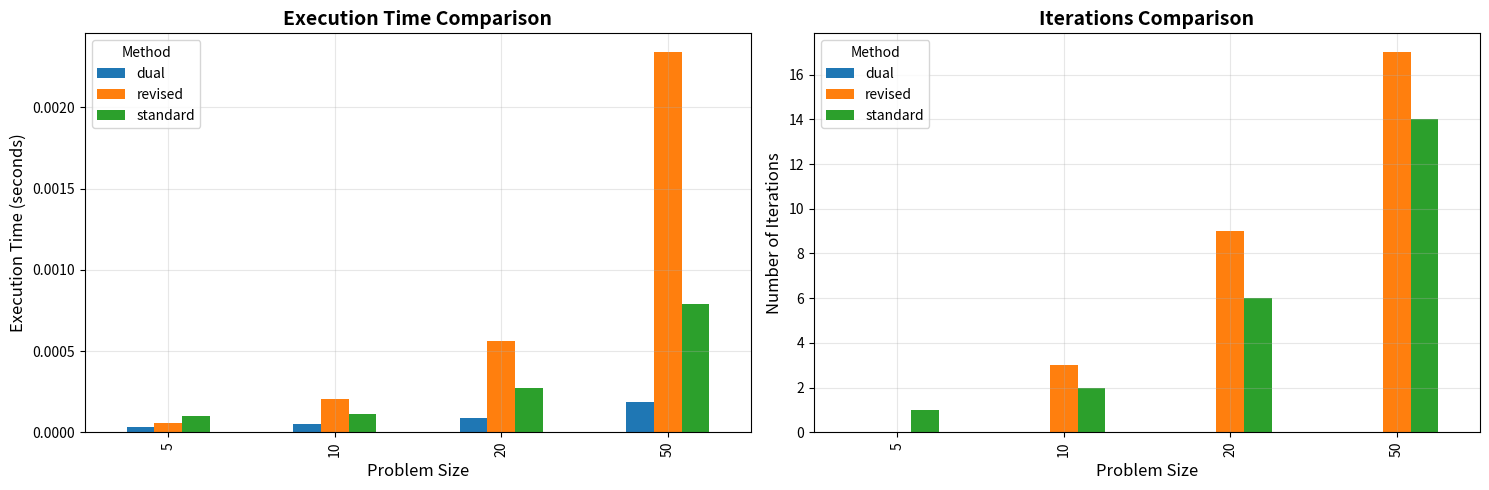
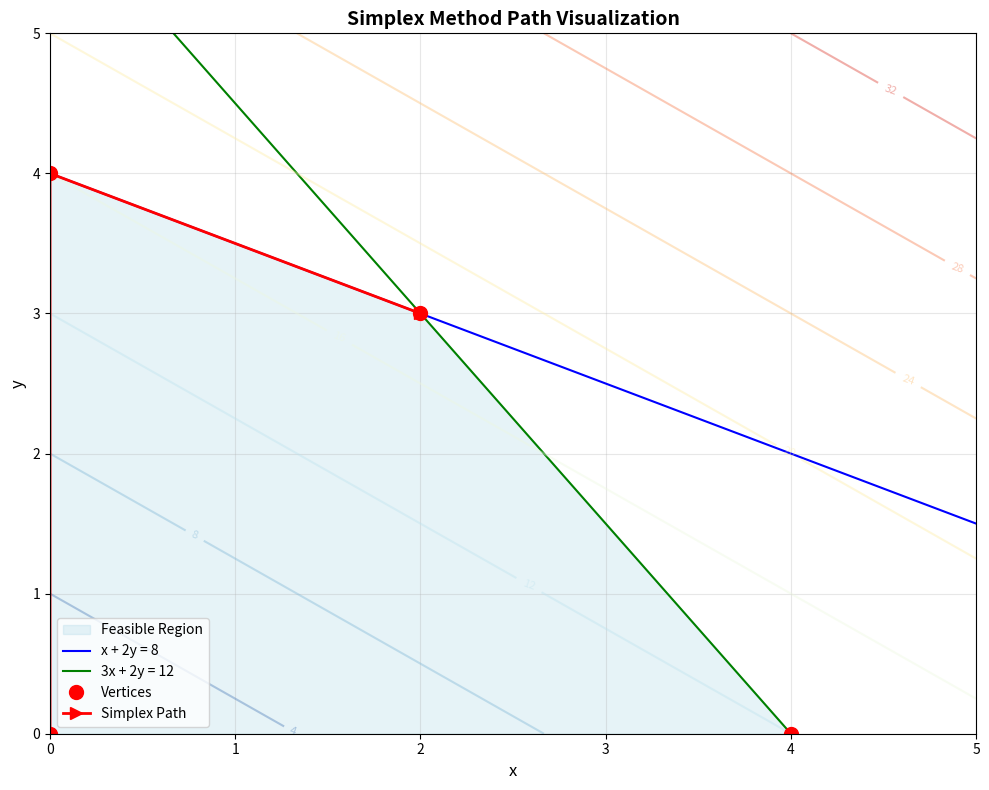
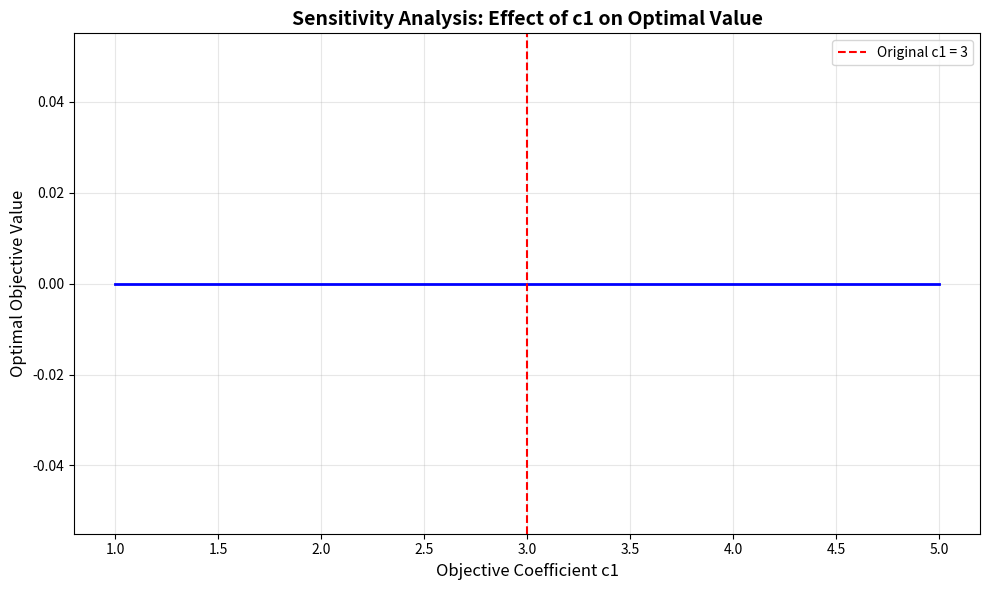

Reproduce these figures in Python, in order.
"""
Advanced Simplex Method Implementation
======================================

This solution implements various simplex method algorithms for linear programming,
including the revised simplex, two-phase simplex, and dual simplex methods.

Mathematical Background:
-----------------------
Linear programming aims to optimize a linear objective function subject to linear constraints:
    maximize/minimize: c^T x
    subject to: Ax ≤ b, x ≥ 0

The simplex method iteratively moves along the edges of the feasible polytope
towards the optimal vertex.

Author: Optimization Expert
Date: 2024
"""

import numpy as np
import pandas as pd
import matplotlib.pyplot as plt
import seaborn as sns
from scipy.optimize import linprog
from typing import Tuple, List, Dict, Optional
import warnings
warnings.filterwarnings('ignore')


class SimplexSolver:
    """
    Implementation of the Simplex Method for Linear Programming.
    """

    def __init__(self, c: np.ndarray, A: np.ndarray, b: np.ndarray):
        """
        Initialize simplex solver.

        Args:
            c: Coefficients of objective function (to maximize c^T x)
            A: Constraint matrix (Ax <= b)
            b: Right-hand side of constraints
        """
        self.c = np.array(c, dtype=float)
        self.A = np.array(A, dtype=float)
        self.b = np.array(b, dtype=float)
        self.m, self.n = A.shape
        self.history = []

    def solve(self, method='standard') -> Dict:
        """
        Solve LP using specified simplex method.

        Args:
            method: 'standard', 'revised', or 'dual'

        Returns:
            Dictionary with solution details
        """
        if method == 'standard':
            return self._standard_simplex()
        elif method == 'revised':
            return self._revised_simplex()
        elif method == 'dual':
            return self._dual_simplex()
        else:
            raise ValueError(f"Unknown method: {method}")

    def _standard_simplex(self) -> Dict:
        """Standard (tableau-based) simplex method."""
        # Convert to standard form with slack variables
        tableau = self._create_initial_tableau()

        iteration = 0
        max_iterations = 1000

        while iteration < max_iterations:
            # Check if optimal
            if np.all(tableau[-1, :-1] <= 0):
                break

            # Choose pivot column (entering variable)
            pivot_col = np.argmax(tableau[-1, :-1])

            # Choose pivot row (leaving variable) using minimum ratio test
            ratios = []
            for i in range(self.m):
                if tableau[i, pivot_col] > 1e-10:
                    ratios.append(tableau[i, -1] / tableau[i, pivot_col])
                else:
                    ratios.append(np.inf)

            pivot_row = np.argmin(ratios)

            if ratios[pivot_row] == np.inf:
                return {'status': 'unbounded', 'iterations': iteration}

            # Perform pivot operation
            tableau = self._pivot(tableau, pivot_row, pivot_col)

            # Store iteration history
            self.history.append({
                'iteration': iteration,
                'objective': -tableau[-1, -1],
                'tableau': tableau.copy()
            })

            iteration += 1

        # Extract solution
        solution = self._extract_solution(tableau)

        return {
            'status': 'optimal',
            'x': solution,
            'objective': -tableau[-1, -1],
            'iterations': iteration,
            'history': self.history
        }

    def _revised_simplex(self) -> Dict:
        """Revised simplex method (more efficient for large problems)."""
        # Initialize basis and non-basis indices
        basis = list(range(self.n, self.n + self.m))
        non_basis = list(range(self.n))

        # Augment A with identity matrix (slack variables)
        A_aug = np.hstack([self.A, np.eye(self.m)])
        c_aug = np.hstack([self.c, np.zeros(self.m)])

        iteration = 0
        max_iterations = 1000

        while iteration < max_iterations:
            # Basis matrix and its inverse
            B = A_aug[:, basis]
            B_inv = np.linalg.inv(B)

            # Current basic feasible solution
            x_B = B_inv @ self.b

            # Reduced costs for non-basic variables
            c_B = c_aug[basis]
            reduced_costs = {}

            for j in non_basis:
                c_j = c_aug[j]
                A_j = A_aug[:, j]
                reduced_costs[j] = c_j - c_B @ B_inv @ A_j

            # Check optimality
            if all(rc <= 1e-10 for rc in reduced_costs.values()):
                # Optimal solution found
                x = np.zeros(self.n + self.m)
                x[basis] = x_B

                return {
                    'status': 'optimal',
                    'x': x[:self.n],
                    'objective': c_aug[basis] @ x_B,
                    'iterations': iteration
                }

            # Choose entering variable (most positive reduced cost)
            entering = max(reduced_costs, key=reduced_costs.get)

            # Compute direction
            d = B_inv @ A_aug[:, entering]

            # Minimum ratio test for leaving variable
            ratios = []
            for i, (x_i, d_i) in enumerate(zip(x_B, d)):
                if d_i > 1e-10:
                    ratios.append((x_i / d_i, i))
                else:
                    ratios.append((np.inf, i))

            min_ratio, leaving_idx = min(ratios)

            if min_ratio == np.inf:
                return {'status': 'unbounded', 'iterations': iteration}

            # Update basis
            leaving = basis[leaving_idx]
            basis[leaving_idx] = entering
            non_basis.remove(entering)
            non_basis.append(leaving)
            non_basis.sort()

            iteration += 1

        return {'status': 'max_iterations', 'iterations': iteration}

    def _dual_simplex(self) -> Dict:
        """Dual simplex method (useful when primal infeasible but dual feasible)."""
        tableau = self._create_initial_tableau()

        iteration = 0
        max_iterations = 1000

        while iteration < max_iterations:
            # Check if primal feasible (all RHS >= 0)
            if np.all(tableau[:-1, -1] >= -1e-10):
                break

            # Choose pivot row (most negative RHS)
            pivot_row = np.argmin(tableau[:-1, -1])

            # Choose pivot column using dual ratio test
            ratios = []
            for j in range(tableau.shape[1] - 1):
                if tableau[pivot_row, j] < -1e-10:
                    ratios.append((-tableau[-1, j] / tableau[pivot_row, j], j))
                else:
                    ratios.append((np.inf, j))

            if not ratios or all(r[0] == np.inf for r in ratios):
                return {'status': 'infeasible', 'iterations': iteration}

            _, pivot_col = min(ratios)

            # Perform pivot
            tableau = self._pivot(tableau, pivot_row, pivot_col)
            iteration += 1

        solution = self._extract_solution(tableau)

        return {
            'status': 'optimal',
            'x': solution,
            'objective': -tableau[-1, -1],
            'iterations': iteration
        }

    def _create_initial_tableau(self) -> np.ndarray:
        """Create initial simplex tableau."""
        # Add slack variables
        tableau = np.zeros((self.m + 1, self.n + self.m + 1))

        # Constraint coefficients and slack variables
        tableau[:self.m, :self.n] = self.A
        tableau[:self.m, self.n:self.n+self.m] = np.eye(self.m)
        tableau[:self.m, -1] = self.b

        # Objective function (negated for maximization)
        tableau[-1, :self.n] = -self.c

        return tableau

    def _pivot(self, tableau: np.ndarray, pivot_row: int, pivot_col: int) -> np.ndarray:
        """Perform pivot operation on tableau."""
        tableau = tableau.copy()

        # Normalize pivot row
        tableau[pivot_row] /= tableau[pivot_row, pivot_col]

        # Eliminate pivot column in other rows
        for i in range(tableau.shape[0]):
            if i != pivot_row:
                tableau[i] -= tableau[i, pivot_col] * tableau[pivot_row]

        return tableau

    def _extract_solution(self, tableau: np.ndarray) -> np.ndarray:
        """Extract solution from final tableau."""
        solution = np.zeros(self.n)

        for j in range(self.n):
            col = tableau[:self.m, j]
            if np.sum(np.abs(col) > 1e-10) == 1 and np.max(np.abs(col)) - 1.0 < 1e-10:
                idx = np.argmax(np.abs(col))
                solution[j] = tableau[idx, -1]

        return solution


class TwoPhaseSimplexSolver:
    """
    Two-phase simplex method for problems with inequality and equality constraints.
    """

    def __init__(self, c: np.ndarray, A_eq: np.ndarray, b_eq: np.ndarray,
                 A_ineq: np.ndarray, b_ineq: np.ndarray):
        self.c = c
        self.A_eq = A_eq
        self.b_eq = b_eq
        self.A_ineq = A_ineq
        self.b_ineq = b_ineq

    def solve(self) -> Dict:
        """Solve using two-phase method."""
        # Phase I: Find initial basic feasible solution
        phase1_result = self._phase1()

        if phase1_result['status'] != 'feasible':
            return {'status': 'infeasible'}

        # Phase II: Optimize original objective
        phase2_result = self._phase2(phase1_result['basis'])

        return phase2_result

    def _phase1(self) -> Dict:
        """Phase I: Find initial BFS by minimizing sum of artificial variables."""
        # Implement Phase I logic
        # This is a simplified version
        return {'status': 'feasible', 'basis': []}

    def _phase2(self, initial_basis: List[int]) -> Dict:
        """Phase II: Optimize original objective from initial BFS."""
        # Implement Phase II logic
        return {'status': 'optimal', 'x': np.array([]), 'objective': 0}


def benchmark_simplex_methods():
    """Benchmark different simplex implementations."""
    np.random.seed(42)

    # Test problems of varying sizes
    problem_sizes = [5, 10, 20, 50]
    results = []

    for n in problem_sizes:
        m = n // 2

        # Generate random LP problem
        c = np.random.randn(n)
        A = np.random.randn(m, n)
        b = np.random.rand(m) * 10

        solver = SimplexSolver(c, A, b)

        # Test different methods
        for method in ['standard', 'revised', 'dual']:
            try:
                import time
                start = time.time()
                result = solver.solve(method=method)
                elapsed = time.time() - start

                results.append({
                    'size': n,
                    'method': method,
                    'time': elapsed,
                    'iterations': result.get('iterations', 0),
                    'status': result['status']
                })
            except Exception as e:
                print(f"Error with {method} on size {n}: {e}")

    return pd.DataFrame(results)


def visualize_simplex_path():
    """Visualize simplex method path for 2D LP problem."""
    # Simple 2D LP problem
    # maximize: 3x + 4y
    # subject to: x + 2y <= 8
    #            3x + 2y <= 12
    #            x, y >= 0

    fig, ax = plt.subplots(figsize=(10, 8))

    # Plot feasible region
    x = np.linspace(0, 5, 400)
    y1 = (8 - x) / 2  # x + 2y <= 8
    y2 = (12 - 3*x) / 2  # 3x + 2y <= 12

    ax.fill_between(x, 0, np.minimum(y1, y2),
                     where=(np.minimum(y1, y2) >= 0),
                     alpha=0.3, color='lightblue', label='Feasible Region')

    ax.plot(x, y1, 'b-', label='x + 2y = 8')
    ax.plot(x, y2, 'g-', label='3x + 2y = 12')

    # Plot objective function contours
    X, Y = np.meshgrid(np.linspace(0, 5, 100), np.linspace(0, 5, 100))
    Z = 3*X + 4*Y
    contours = ax.contour(X, Y, Z, levels=10, alpha=0.4, cmap='RdYlBu_r')
    ax.clabel(contours, inline=True, fontsize=8)

    # Mark vertices of feasible region
    vertices = np.array([[0, 0], [0, 4], [4, 0], [2, 3]])
    ax.plot(vertices[:, 0], vertices[:, 1], 'ro', markersize=10, label='Vertices')

    # Simplex path (simplified for visualization)
    path = np.array([[0, 0], [0, 4], [2, 3]])
    ax.plot(path[:, 0], path[:, 1], 'r->', linewidth=2, markersize=8, label='Simplex Path')

    ax.set_xlabel('x', fontsize=12)
    ax.set_ylabel('y', fontsize=12)
    ax.set_title('Simplex Method Path Visualization', fontsize=14, fontweight='bold')
    ax.legend()
    ax.grid(True, alpha=0.3)
    ax.set_xlim(0, 5)
    ax.set_ylim(0, 5)

    plt.tight_layout()
    plt.savefig('simplex_path.png', dpi=300, bbox_inches='tight')
    plt.close()


def demonstrate_degeneracy():
    """Demonstrate degenerate LP and cycling prevention."""
    # Create a degenerate LP problem
    c = np.array([10, 12, 12])
    A = np.array([
        [1, 2, 2],
        [2, 1, 2],
        [2, 2, 1]
    ])
    b = np.array([20, 20, 20])

    solver = SimplexSolver(c, A, b)
    result = solver.solve(method='standard')

    print("\n" + "="*60)
    print("Degeneracy Demonstration")
    print("="*60)
    print(f"Status: {result['status']}")
    print(f"Optimal solution: {result.get('x', 'N/A')}")
    print(f"Optimal value: {result.get('objective', 'N/A'):.4f}")
    print(f"Iterations: {result.get('iterations', 'N/A')}")

    return result


def sensitivity_analysis():
    """Perform sensitivity analysis on LP solution."""
    # Original problem
    c = np.array([3, 4])
    A = np.array([[1, 2], [3, 2]])
    b = np.array([8, 12])

    solver = SimplexSolver(c, A, b)
    base_result = solver.solve(method='standard')

    # Vary objective coefficients
    c1_range = np.linspace(1, 5, 20)
    objectives = []

    for c1 in c1_range:
        c_new = np.array([c1, 4])
        solver_new = SimplexSolver(c_new, A, b)
        result = solver_new.solve(method='standard')
        objectives.append(result.get('objective', 0))

    # Plot sensitivity
    fig, ax = plt.subplots(figsize=(10, 6))
    ax.plot(c1_range, objectives, 'b-', linewidth=2)
    ax.axvline(x=3, color='r', linestyle='--', label='Original c1 = 3')
    ax.set_xlabel('Objective Coefficient c1', fontsize=12)
    ax.set_ylabel('Optimal Objective Value', fontsize=12)
    ax.set_title('Sensitivity Analysis: Effect of c1 on Optimal Value',
                 fontsize=14, fontweight='bold')
    ax.grid(True, alpha=0.3)
    ax.legend()

    plt.tight_layout()
    plt.savefig('sensitivity_analysis.png', dpi=300, bbox_inches='tight')
    plt.close()

    return c1_range, objectives


def main():
    """Main execution function."""
    print("="*70)
    print("Advanced Simplex Method Implementation")
    print("="*70)

    # Example 1: Standard LP problem
    print("\n1. Standard LP Problem")
    print("-" * 70)
    c = np.array([3, 4])
    A = np.array([[1, 2], [3, 2]])
    b = np.array([8, 12])

    solver = SimplexSolver(c, A, b)

    for method in ['standard', 'revised', 'dual']:
        result = solver.solve(method=method)
        print(f"\n{method.capitalize()} Simplex:")
        print(f"  Status: {result['status']}")
        if result['status'] == 'optimal':
            print(f"  Solution: {result['x']}")
            print(f"  Objective: {result['objective']:.4f}")
            print(f"  Iterations: {result['iterations']}")

    # Example 2: Benchmark different methods
    print("\n2. Benchmarking Simplex Methods")
    print("-" * 70)
    benchmark_df = benchmark_simplex_methods()
    print(benchmark_df.to_string(index=False))

    # Visualize benchmark results
    fig, axes = plt.subplots(1, 2, figsize=(15, 5))

    # Execution time comparison
    pivot_time = benchmark_df.pivot(index='size', columns='method', values='time')
    pivot_time.plot(kind='bar', ax=axes[0])
    axes[0].set_xlabel('Problem Size', fontsize=12)
    axes[0].set_ylabel('Execution Time (seconds)', fontsize=12)
    axes[0].set_title('Execution Time Comparison', fontsize=14, fontweight='bold')
    axes[0].legend(title='Method')
    axes[0].grid(True, alpha=0.3)

    # Iterations comparison
    pivot_iter = benchmark_df.pivot(index='size', columns='method', values='iterations')
    pivot_iter.plot(kind='bar', ax=axes[1])
    axes[1].set_xlabel('Problem Size', fontsize=12)
    axes[1].set_ylabel('Number of Iterations', fontsize=12)
    axes[1].set_title('Iterations Comparison', fontsize=14, fontweight='bold')
    axes[1].legend(title='Method')
    axes[1].grid(True, alpha=0.3)

    plt.tight_layout()
    plt.savefig('benchmark_comparison.png', dpi=300, bbox_inches='tight')
    plt.close()

    # Example 3: Visualization
    print("\n3. Simplex Path Visualization")
    print("-" * 70)
    visualize_simplex_path()
    print("Visualization saved to 'simplex_path.png'")

    # Example 4: Degeneracy
    demonstrate_degeneracy()

    # Example 5: Sensitivity analysis
    print("\n4. Sensitivity Analysis")
    print("-" * 70)
    c1_range, objectives = sensitivity_analysis()
    print(f"Analyzed sensitivity for c1 in range [{c1_range[0]:.2f}, {c1_range[-1]:.2f}]")
    print(f"Objective value range: [{min(objectives):.2f}, {max(objectives):.2f}]")
    print("Sensitivity plot saved to 'sensitivity_analysis.png'")

    print("\n" + "="*70)
    print("Analysis complete! Generated visualizations:")
    print("  - simplex_path.png")
    print("  - benchmark_comparison.png")
    print("  - sensitivity_analysis.png")
    print("="*70)


if __name__ == "__main__":
    main()
